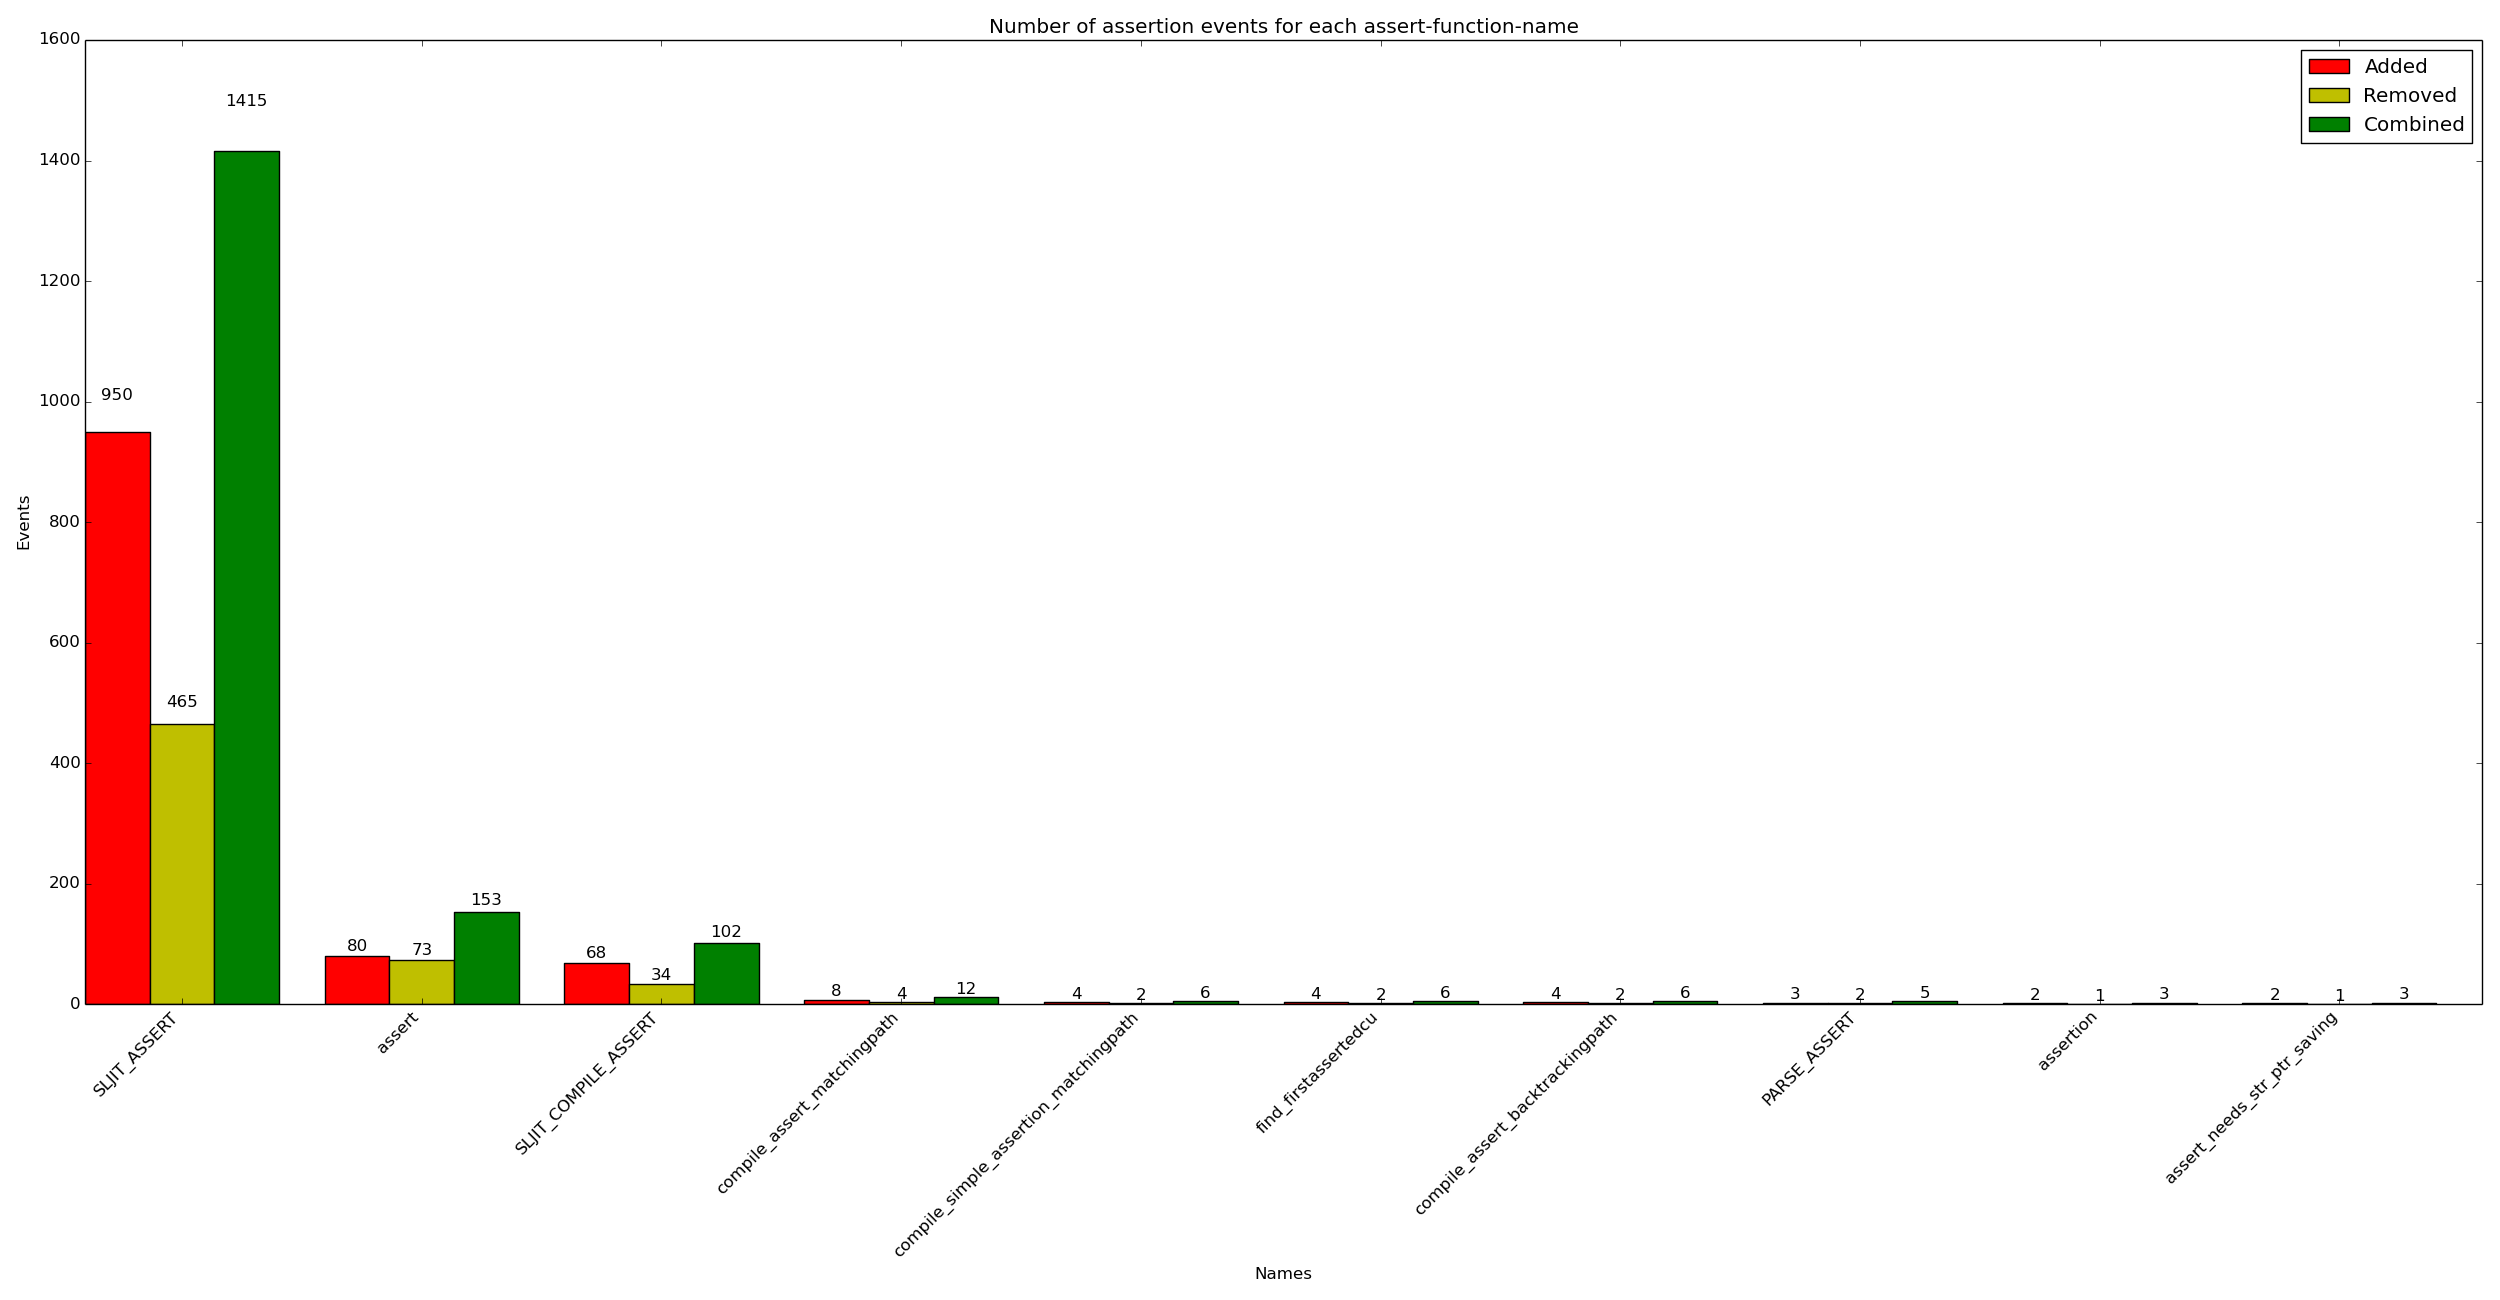

Values plotted in this chart, from the file beside it:
x_val, y_added, y_removed, y_combined
SLJIT_ASSERT, 950, 465, 1415
assert, 80, 73, 153
SLJIT_COMPILE_ASSERT, 68, 34, 102
compile_assert_matchingpath, 8, 4, 12
compile_simple_assertion_matchingpath, 4, 2, 6
find_firstassertedcu, 4, 2, 6
compile_assert_backtrackingpath, 4, 2, 6
PARSE_ASSERT, 3, 2, 5
assertion, 2, 1, 3
assert_needs_str_ptr_saving, 2, 1, 3
